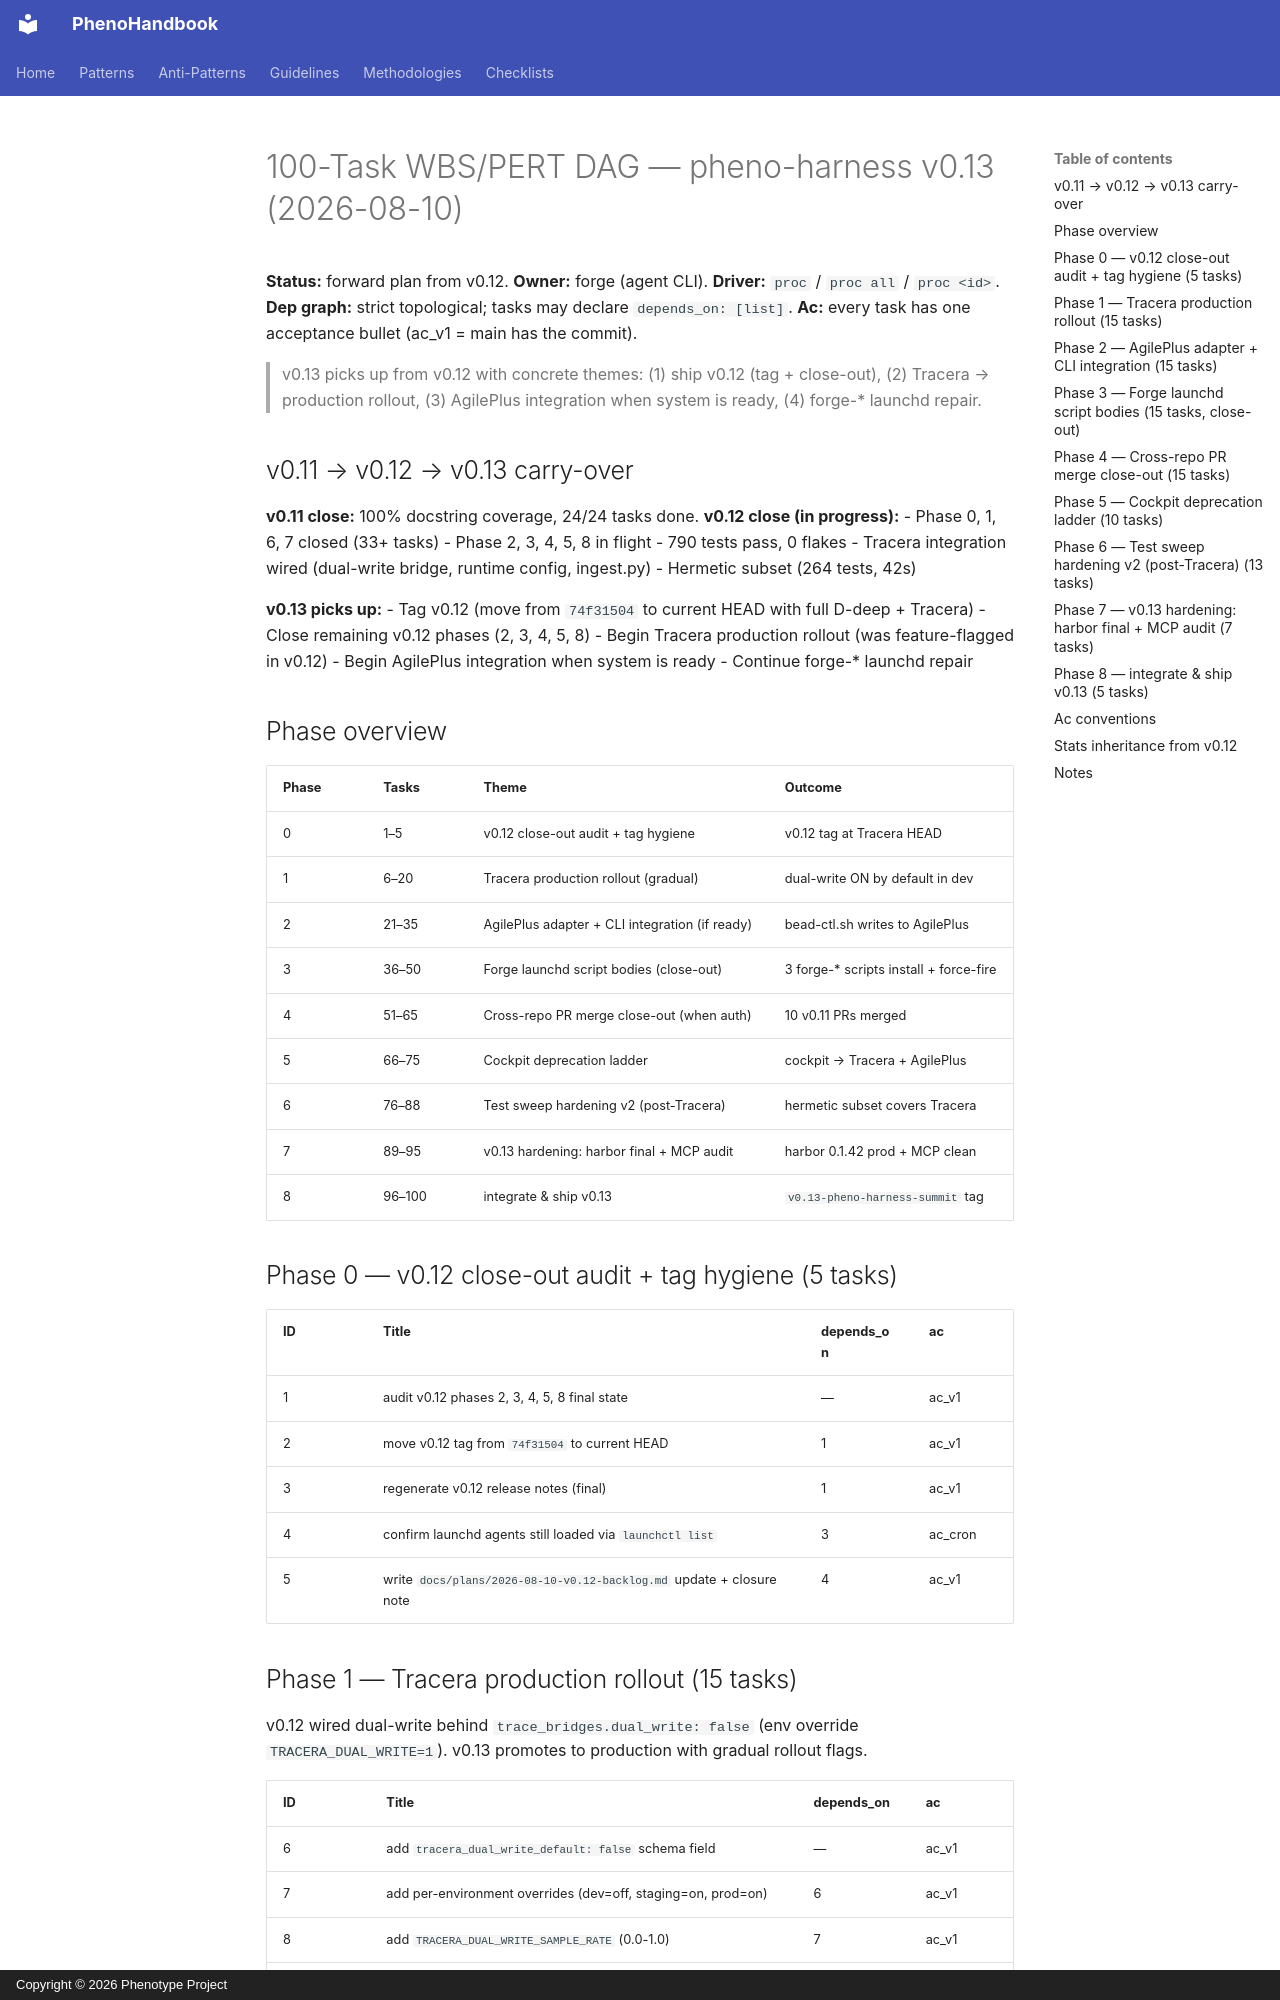

repository: KooshaPari/PhenoShared · page: plans/2026-08-10-pheno-harness-WBS-PERT-100-v0.13/index.html · generator: mkdocs · copyright: Copyright © 2026 Phenotype Project

# 100-Task WBS/PERT DAG — pheno-harness v0.13 (2026-08-10)

**Status:** forward plan from v0.12.
**Owner:** forge (agent CLI). **Driver:** `proc` / `proc all` / `proc <id>`.
**Dep graph:** strict topological; tasks may declare `depends_on: [list]`.
**Ac:** every task has one acceptance bullet (ac_v1 = main has the commit).

> v0.13 picks up from v0.12 with concrete themes:
> (1) ship v0.12 (tag + close-out), (2) Tracera → production rollout,
> (3) AgilePlus integration when system is ready,
> (4) forge-* launchd repair.

## v0.11 → v0.12 → v0.13 carry-over

**v0.11 close:** 100% docstring coverage, 24/24 tasks done.
**v0.12 close (in progress):**
- Phase 0, 1, 6, 7 closed (33+ tasks)
- Phase 2, 3, 4, 5, 8 in flight
- 790 tests pass, 0 flakes
- Tracera integration wired (dual-write bridge, runtime config, ingest.py)
- Hermetic subset (264 tests, 42s)

**v0.13 picks up:**
- Tag v0.12 (move from `74f31504` to current HEAD with full D-deep + Tracera)
- Close remaining v0.12 phases (2, 3, 4, 5, 8)
- Begin Tracera production rollout (was feature-flagged in v0.12)
- Begin AgilePlus integration when system is ready
- Continue forge-* launchd repair

## Phase overview

| Phase | Tasks | Theme | Outcome |
|-------|-------|-------|---------|
| 0 | 1–5 | v0.12 close-out audit + tag hygiene | v0.12 tag at Tracera HEAD |
| 1 | 6–20 | Tracera production rollout (gradual) | dual-write ON by default in dev |
| 2 | 21–35 | AgilePlus adapter + CLI integration (if ready) | bead-ctl.sh writes to AgilePlus |
| 3 | 36–50 | Forge launchd script bodies (close-out) | 3 forge-* scripts install + force-fire |
| 4 | 51–65 | Cross-repo PR merge close-out (when auth) | 10 v0.11 PRs merged |
| 5 | 66–75 | Cockpit deprecation ladder | cockpit → Tracera + AgilePlus |
| 6 | 76–88 | Test sweep hardening v2 (post-Tracera) | hermetic subset covers Tracera |
| 7 | 89–95 | v0.13 hardening: harbor final + MCP audit | harbor 0.1.42 prod + MCP clean |
| 8 | 96–100 | integrate & ship v0.13 | `v0.13-pheno-harness-summit` tag |

## Phase 0 — v0.12 close-out audit + tag hygiene (5 tasks)

| ID | Title | depends_on | ac |
|----|-------|------------|----|
| 1 | audit v0.12 phases 2, 3, 4, 5, 8 final state | — | ac_v1 |
| 2 | move v0.12 tag from `74f31504` to current HEAD | 1 | ac_v1 |
| 3 | regenerate v0.12 release notes (final) | 1 | ac_v1 |
| 4 | confirm launchd agents still loaded via `launchctl list` | 3 | ac_cron |
| 5 | write `docs/plans/2026-08-10-v0.12-backlog.md` update + closure note | 4 | ac_v1 |
